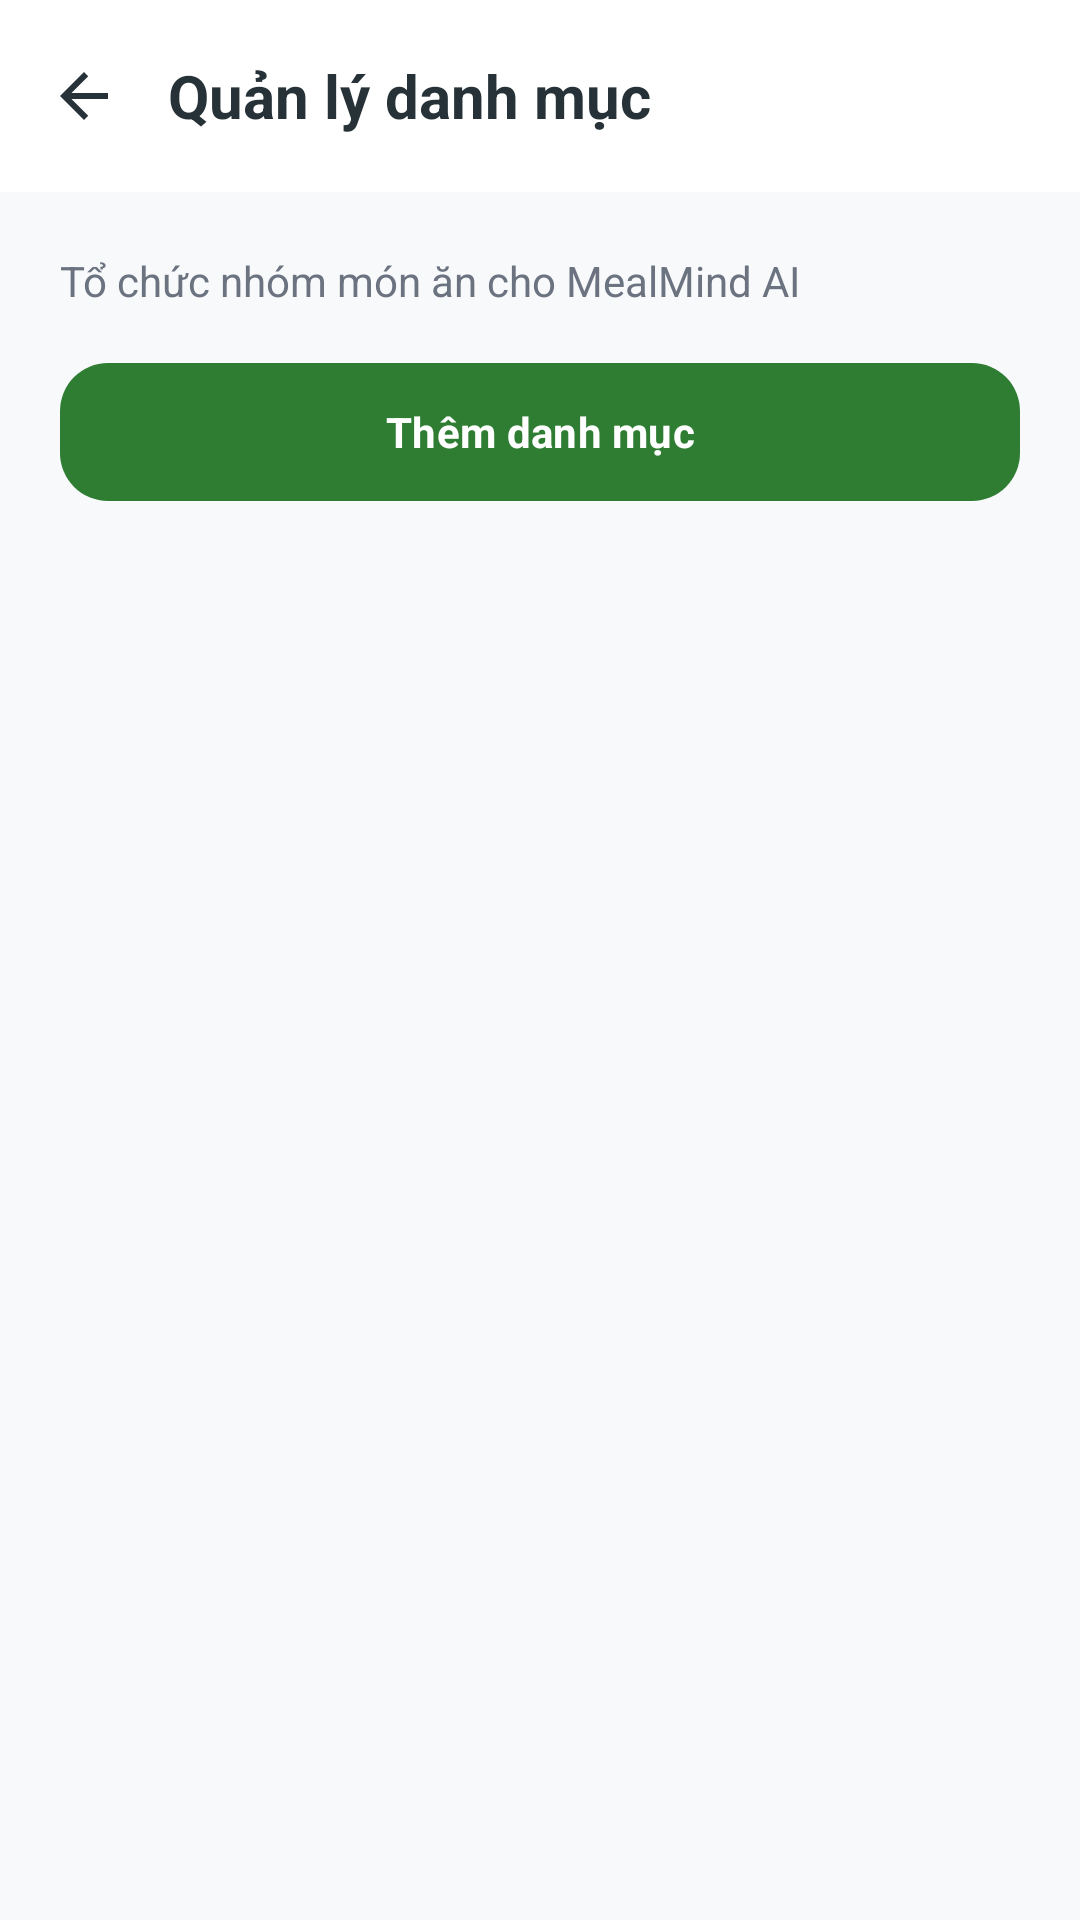

This screen was rendered from an Android layout file. Write that file and the resources it references.
<!-- AndroidManifest.xml: application theme Theme.MealMindAI -->
<!-- res/layout/activity_category_manager.xml -->
<?xml version="1.0" encoding="utf-8"?>
<androidx.coordinatorlayout.widget.CoordinatorLayout xmlns:android="http://schemas.android.com/apk/res/android"
    xmlns:app="http://schemas.android.com/apk/res-auto"
    android:layout_width="match_parent"
    android:layout_height="match_parent"
    android:background="#F8F9FA">

    <com.google.android.material.appbar.AppBarLayout
        android:layout_width="match_parent"
        android:layout_height="wrap_content"
        android:background="@android:color/white"
        app:elevation="0dp">

        <androidx.appcompat.widget.Toolbar
            android:id="@+id/toolbar"
            android:layout_width="match_parent"
            android:layout_height="?attr/actionBarSize"
            app:navigationIcon="@drawable/ic_back_dark">

            <TextView
                android:layout_width="wrap_content"
                android:layout_height="wrap_content"
                android:text="Quản lý danh mục"
                android:textColor="#263238"
                android:textSize="20sp"
                android:textStyle="bold" />
        </androidx.appcompat.widget.Toolbar>
    </com.google.android.material.appbar.AppBarLayout>

    <LinearLayout
        android:layout_width="match_parent"
        android:layout_height="match_parent"
        android:orientation="vertical"
        android:padding="20dp"
        app:layout_behavior="@string/appbar_scrolling_view_behavior">

        <TextView
            android:layout_width="match_parent"
            android:layout_height="wrap_content"
            android:text="Tổ chức nhóm món ăn cho MealMind AI"
            android:textColor="#6B7280"
            android:textSize="14sp" />

        <com.google.android.material.button.MaterialButton
            android:id="@+id/buttonAddCategory"
            android:layout_width="match_parent"
            android:layout_height="54dp"
            android:layout_marginTop="14dp"
            android:text="Thêm danh mục"
            android:textAllCaps="false"
            android:textStyle="bold"
            app:backgroundTint="#2E7D32"
            app:cornerRadius="16dp" />

        <ProgressBar
            android:id="@+id/progressCategories"
            android:layout_width="42dp"
            android:layout_height="42dp"
            android:layout_gravity="center_horizontal"
            android:layout_marginTop="32dp"
            android:indeterminateTint="#2E7D32"
            android:visibility="gone" />

        <TextView
            android:id="@+id/textCategoryState"
            android:layout_width="match_parent"
            android:layout_height="wrap_content"
            android:layout_marginTop="32dp"
            android:background="@drawable/bg_fragment_card"
            android:gravity="center"
            android:padding="22dp"
            android:text="Chưa có danh mục"
            android:textColor="#6B7280"
            android:textSize="15sp"
            android:visibility="gone" />

        <androidx.recyclerview.widget.RecyclerView
            android:id="@+id/recyclerCategories"
            android:layout_width="match_parent"
            android:layout_height="0dp"
            android:layout_marginTop="16dp"
            android:layout_weight="1"
            android:clipToPadding="false"
            android:paddingBottom="18dp"
            android:scrollbars="vertical" />
    </LinearLayout>
</androidx.coordinatorlayout.widget.CoordinatorLayout>
<!-- resources referenced by this layout -->
<resources>
  <!-- drawable ic_back_dark (drawable) -->
  <vector xmlns:android="http://schemas.android.com/apk/res/android"
      android:width="24dp"
      android:height="24dp"
      android:viewportWidth="24"
      android:viewportHeight="24">
      <path
          android:fillColor="#263238"
          android:pathData="M20,11H7.83l5.59,-5.59L12,4l-8,8 8,8 1.41,-1.41L7.83,13H20v-2z" />
  </vector>
  <style name="Theme.MealMindAI" parent="Base.Theme.MealMindAI" />
  <style name="Base.Theme.MealMindAI" parent="Theme.Material3.DayNight.NoActionBar">
          <item name="colorPrimary">@color/primary_green</item>
          <item name="colorPrimaryDark">@color/primary_green_dark</item>
          <item name="colorSecondary">@color/accent_orange</item>
          <item name="colorAccent">@color/accent_orange</item>
          <item name="android:colorAccent">@color/accent_orange</item>
          <item name="android:fontFamily">sans-serif</item>
          <item name="android:windowBackground">@color/auth_background</item>
          <item name="android:statusBarColor">@color/auth_mint_background</item>
          <item name="android:navigationBarColor">@color/auth_background</item>
          <item name="android:windowLightStatusBar">true</item>
          <item name="android:windowLightNavigationBar" tools:targetApi="o_mr1">true</item>
          <item name="android:forceDarkAllowed" tools:targetApi="q">false</item>
          <item name="windowActionBar">false</item>
          <item name="windowNoTitle">true</item>
      </style>
  <color name="primary_green">#2E7D32</color>
  <color name="primary_green_dark">#1B5E20</color>
  <color name="accent_orange">#FF9800</color>
  <color name="auth_background">#F8F9FA</color>
  <color name="auth_mint_background">#EAF7EE</color>
</resources>
